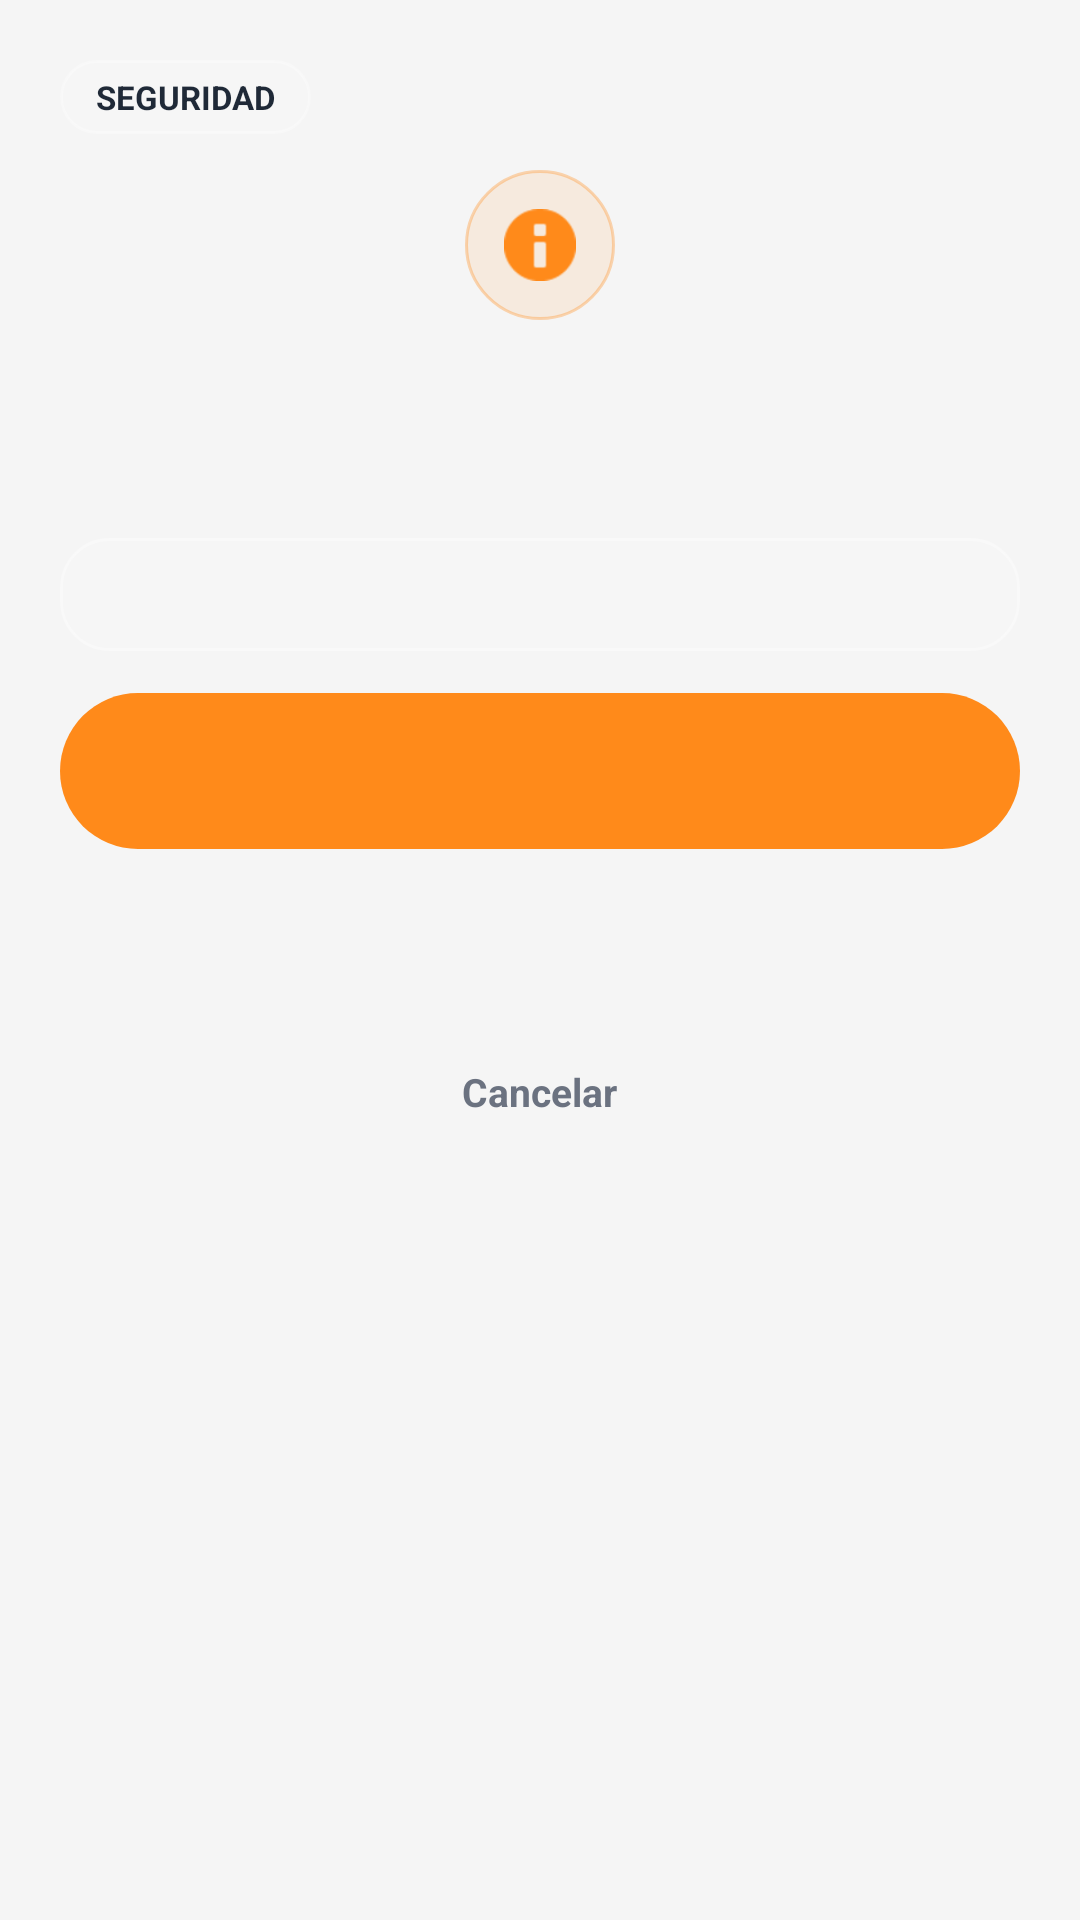

This screen was rendered from an Android layout file. Write that file and the resources it references.
<!-- AndroidManifest.xml: application theme Theme.Tarraco_Fest -->
<!-- res/layout/dialog_auth_access_premium.xml -->
<?xml version="1.0" encoding="utf-8"?>
<ScrollView xmlns:android="http://schemas.android.com/apk/res/android"
    xmlns:app="http://schemas.android.com/apk/res-auto"
    android:layout_width="match_parent"
    android:layout_height="wrap_content"
    android:fillViewport="true">

    <LinearLayout
        android:layout_width="match_parent"
        android:layout_height="wrap_content"
        android:orientation="vertical"
        android:padding="20dp">

        <TextView
            android:id="@+id/tvAccessChip"
            android:layout_width="wrap_content"
            android:layout_height="wrap_content"
            android:background="@drawable/bg_glass_chip"
            android:text="@string/auth_reset_chip"
            android:textAllCaps="true"
            android:textColor="@color/dialog_text"
            android:textSize="11sp"
            android:textStyle="bold" />

        <FrameLayout
            android:layout_width="50dp"
            android:layout_height="50dp"
            android:layout_gravity="center_horizontal"
            android:layout_marginTop="12dp"
            android:background="@drawable/bg_permission_icon">

            <ImageView
                android:layout_width="24dp"
                android:layout_height="24dp"
                android:layout_gravity="center"
                android:contentDescription="@null"
                android:src="@android:drawable/ic_dialog_info"
                android:tint="@color/festival_orange" />
        </FrameLayout>

        <TextView
            android:id="@+id/tvAccessTitle"
            android:layout_width="match_parent"
            android:layout_height="wrap_content"
            android:layout_marginTop="10dp"
            android:gravity="center"
            android:textColor="@color/dialog_text"
            android:textSize="20sp"
            android:textStyle="bold" />

        <TextView
            android:id="@+id/tvAccessMessage"
            android:layout_width="match_parent"
            android:layout_height="wrap_content"
            android:layout_marginTop="6dp"
            android:gravity="center"
            android:textColor="@color/dialog_hint"
            android:textSize="13sp" />

        <TextView
            android:id="@+id/tvAccessEmail"
            android:layout_width="match_parent"
            android:layout_height="wrap_content"
            android:layout_marginTop="12dp"
            android:background="@drawable/bg_input_dialog"
            android:ellipsize="end"
            android:maxLines="1"
            android:paddingStart="12dp"
            android:paddingTop="10dp"
            android:paddingEnd="12dp"
            android:paddingBottom="10dp"
            android:textColor="@color/dialog_text"
            android:textSize="13sp"
            android:textStyle="bold" />

        <com.google.android.material.button.MaterialButton
            android:id="@+id/btnAccessPrimary"
            android:layout_width="match_parent"
            android:layout_height="52dp"
            android:layout_marginTop="14dp"
            android:background="@drawable/btn_auth_primary"
            android:textAllCaps="false"
            android:textColor="@color/auth_btn_primary_text"
            android:textStyle="bold"
            app:backgroundTint="@null" />

        <com.google.android.material.button.MaterialButton
            android:id="@+id/btnAccessSecondary"
            android:layout_width="match_parent"
            android:layout_height="50dp"
            android:layout_marginTop="10dp"
            android:background="@drawable/btn_auth_secondary"
            android:textAllCaps="false"
            android:textColor="@color/auth_btn_secondary_text"
            android:textStyle="bold"
            app:backgroundTint="@null" />

        <TextView
            android:id="@+id/tvAccessCancel"
            android:layout_width="wrap_content"
            android:layout_height="wrap_content"
            android:layout_gravity="center_horizontal"
            android:layout_marginTop="12dp"
            android:text="@string/detail_cancel"
            android:textColor="@color/dialog_hint"
            android:textSize="13sp"
            android:textStyle="bold" />
    </LinearLayout>
</ScrollView>
<!-- resources referenced by this layout -->
<resources>
  <color name="auth_btn_primary_text">#FFFFFFFF</color>
  <color name="auth_btn_secondary_text">#CC5C00</color>
  <color name="dialog_hint">#6B7280</color>
  <color name="dialog_text">#1F2937</color>
  <color name="festival_orange">#FF8A1A</color>
  <!-- drawable bg_glass_chip (drawable) -->
  <?xml version="1.0" encoding="utf-8"?>
  <shape xmlns:android="http://schemas.android.com/apk/res/android">
      <solid android:color="#1AFFFFFF" />
      <stroke
          android:width="1dp"
          android:color="#40FFFFFF" />
      <corners android:radius="999dp" />
      <padding
          android:left="12dp"
          android:top="5dp"
          android:right="12dp"
          android:bottom="5dp" />
  </shape>
  <!-- drawable bg_input_dialog (drawable) -->
  <?xml version="1.0" encoding="utf-8"?>
  <shape xmlns:android="http://schemas.android.com/apk/res/android">
      <solid android:color="@color/dialog_input_bg"/>
      <stroke android:width="1dp" android:color="@color/dialog_glass_stroke"/>
      <corners android:radius="16dp"/>
  </shape>
  <!-- drawable bg_permission_icon (drawable) -->
  <?xml version="1.0" encoding="utf-8"?>
  <shape xmlns:android="http://schemas.android.com/apk/res/android">
      <solid android:color="#1AFF8A1A" />
      <stroke
          android:width="1dp"
          android:color="#55FF8A1A" />
      <corners android:radius="999dp" />
  </shape>
  <!-- drawable btn_auth_primary (drawable) -->
  <?xml version="1.0" encoding="utf-8"?>
  <selector xmlns:android="http://schemas.android.com/apk/res/android">
      <item android:state_enabled="false">
          <shape>
              <solid android:color="@color/auth_btn_primary_bg_disabled" />
              <corners android:radius="26dp" />
          </shape>
      </item>
  
      <item android:state_pressed="true">
          <shape>
              <solid android:color="@color/auth_btn_primary_bg_pressed" />
              <corners android:radius="26dp" />
          </shape>
      </item>
  
      <item>
          <shape>
              <solid android:color="@color/auth_btn_primary_bg" />
              <corners android:radius="26dp" />
          </shape>
      </item>
  </selector>
  <string name="auth_reset_chip">Seguridad</string>
  <string name="detail_cancel">Cancelar</string>
  <style name="Theme.Tarraco_Fest" parent="Base.Theme.Tarraco_Fest" />
  <color name="dialog_input_bg">#22FFFFFF</color>
  <color name="dialog_glass_stroke">#55FFFFFF</color>
  <color name="auth_btn_primary_bg_disabled">#FFD9B897</color>
  <color name="auth_btn_primary_bg_pressed">#FF7A00</color>
  <color name="auth_btn_primary_bg">#FF8A1A</color>
  <style name="Base.Theme.Tarraco_Fest" parent="Theme.Material3.DayNight.NoActionBar">
          
          
          <item name="android:windowSplashScreenAnimatedIcon">@drawable/ic_splash_logo</item>
          <item name="android:windowSplashScreenBackground">@color/background_light</item>
          <item name="android:windowBackground">@color/background_light</item>
      </style>
  <!-- drawable ic_splash_logo (drawable) -->
  <?xml version="1.0" encoding="utf-8"?>
  <layer-list xmlns:android="http://schemas.android.com/apk/res/android">
      <item
          android:drawable="@drawable/logo_app"
          android:gravity="center"
          android:width="132dp"
          android:height="132dp" />
  </layer-list>
  <color name="background_light">#F5F5F5</color>
</resources>
